Labelled photos from "karaage_poodle_small", an image-classification folder in cyakooo/Karapoodle. The possible labels are: karaage, poodle.

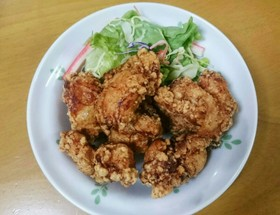
Label: karaage

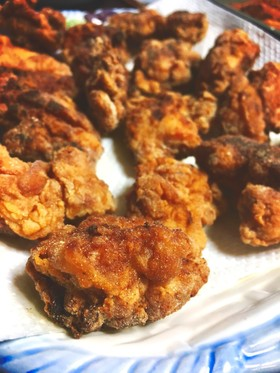
Label: karaage

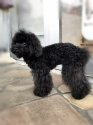
Label: poodle

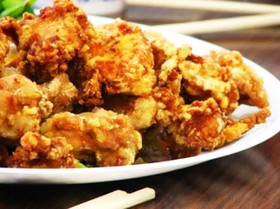
Label: karaage

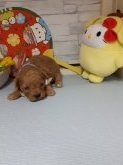
Label: poodle

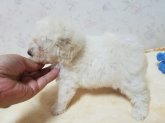
Label: poodle
